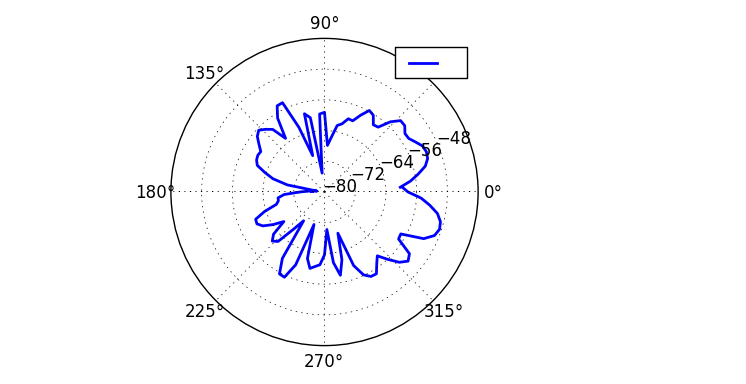

The file beside this chart, header and first rows:
Angle (deg), 
3.6, -60.23
7.2, -57.45
10.8, -55.18
14.4, -52.9
18.0, -51.76
21.6, -51.48
25.2, -51.82
28.8, -52.97
32.4, -54.01
36, -54.1
39.6, -52.89
43.2, -52.84
46.8, -54.92
50.4, -58.08
54, -58.37
57.6, -56.3
61.2, -55.77
64.8, -57.89
68.4, -60.06
72.0, -59.95
75.6, -61.67
79.2, -62.37
82.8, -65.58
86.4, -67.84
90, -59.24
93.6, -59.66
97.2, -75.04
100.8, -60.3
104.4, -58.96
108, -70.04
111.6, -61.9
115.2, -54.3
118.8, -54.4
122.4, -57.2
126, -62.73
129.6, -58.84
133.2, -57.61
136.8, -56.5
140.4, -57.29
144, -58.91
147.6, -60.35
151.2, -60.17
154.8, -60.44
158.4, -61.18
162, -63.73
165.6, -66.16
169.2, -70.16
172.8, -78.03
176.4, -76.05
180, -73.59
183.6, -69.45
187.2, -67.82
190.8, -67.77
194.4, -67.07
198, -63.59
201.6, -60.72
205.2, -60.54
208.8, -61.67
212.4, -64.18
216, -66.92
... 41 more rows
